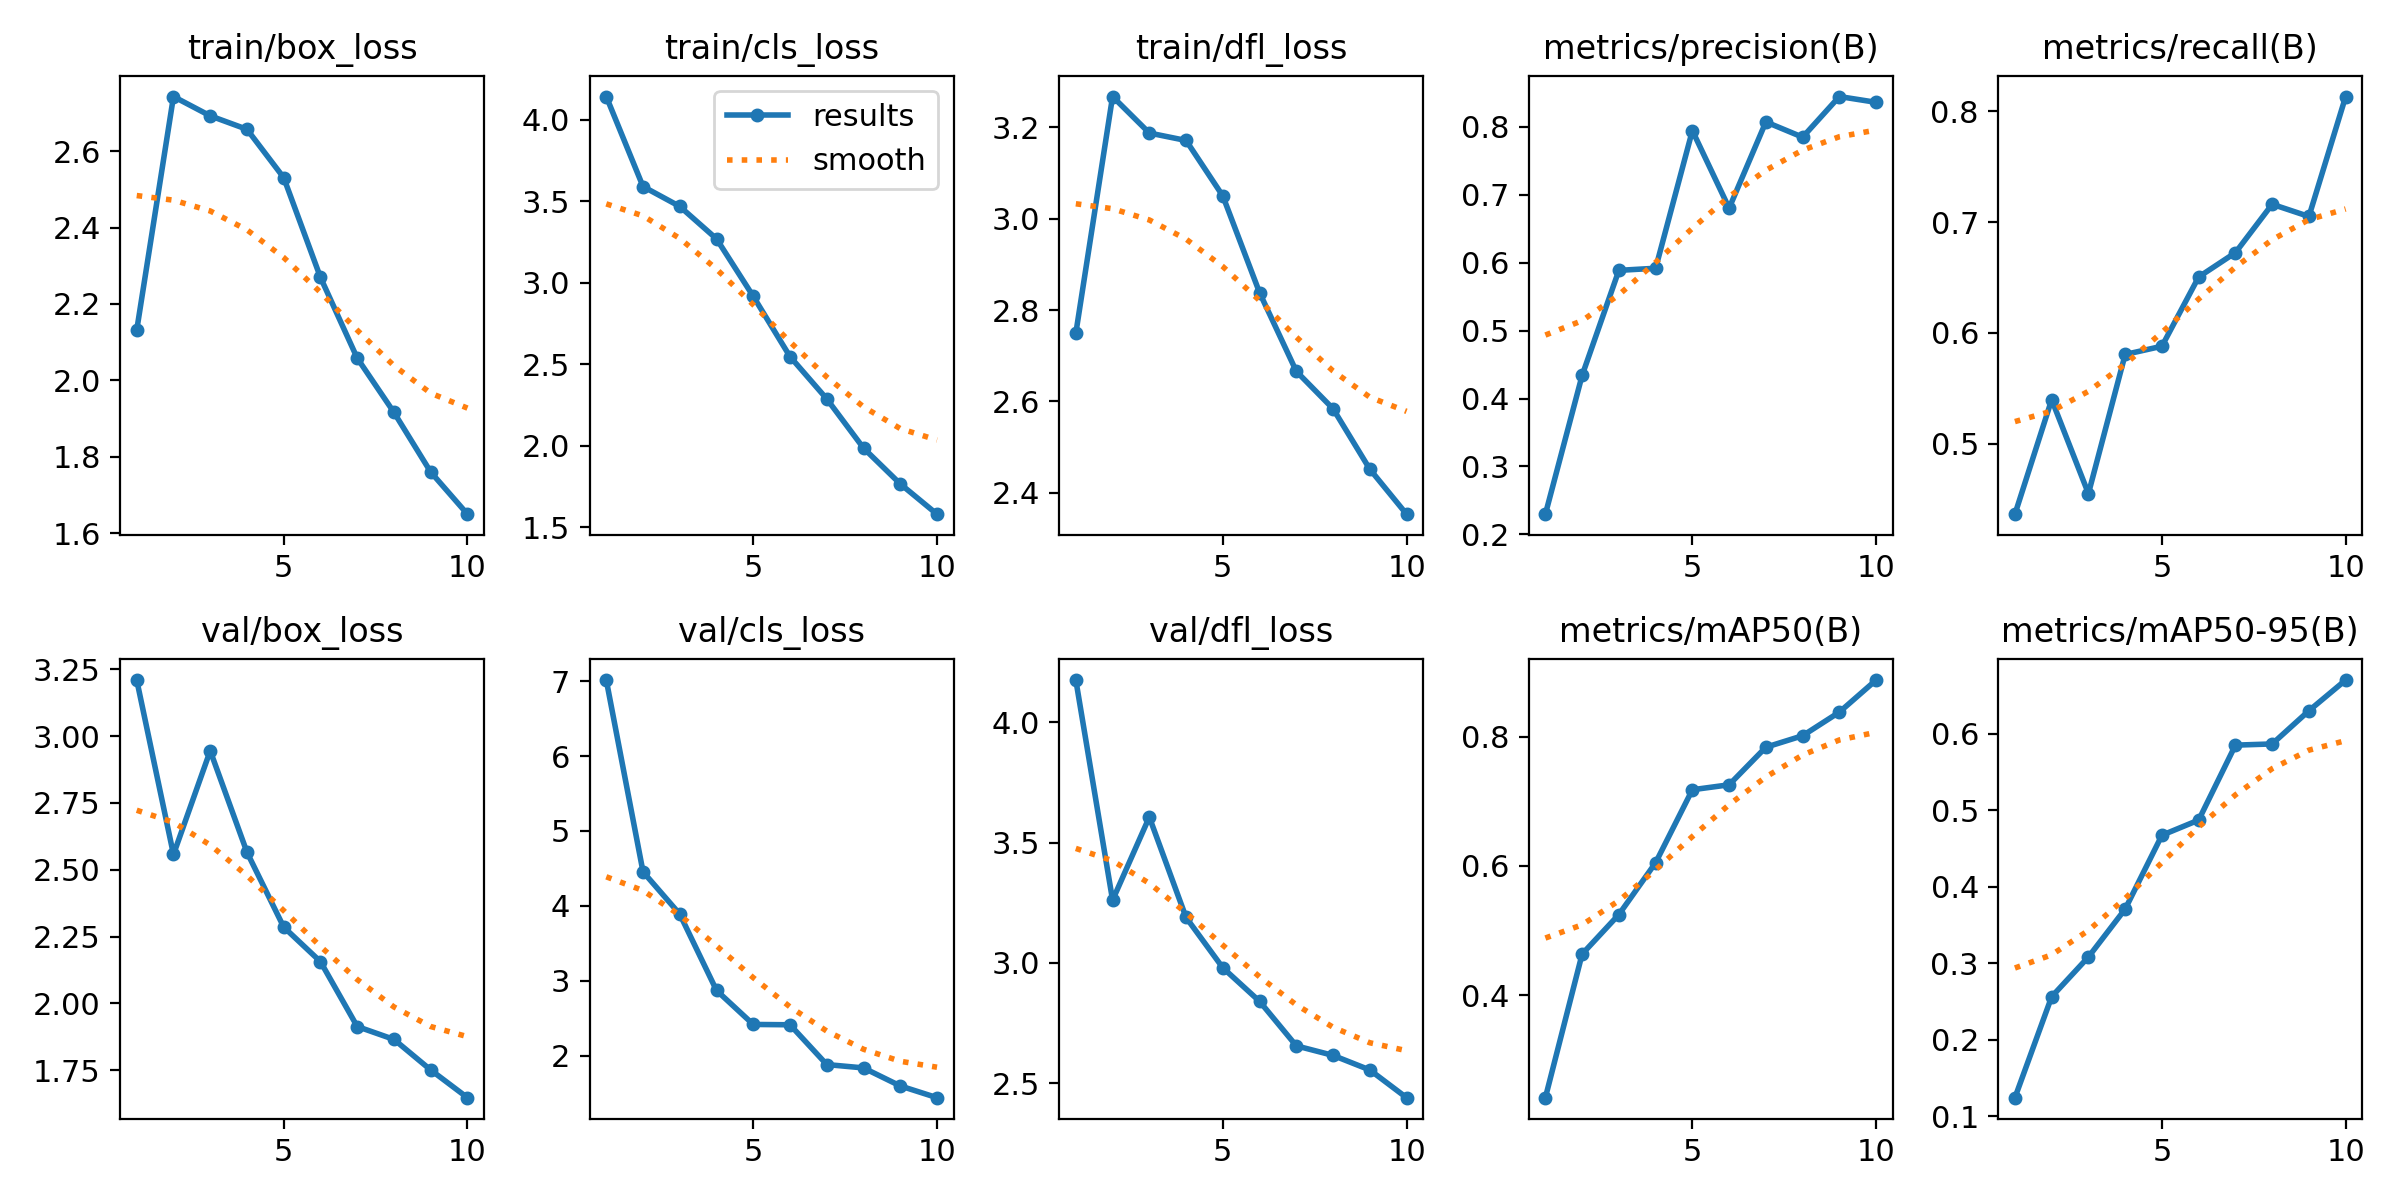

Values plotted in this chart, from the file beside it:
epoch, time, train/box_loss, train/cls_loss, train/dfl_loss, metrics/precision(B), metrics/recall(B), metrics/mAP50(B), metrics/mAP50-95(B), val/box_loss, val/cls_loss, val/dfl_loss, lr/pg0, lr/pg1, lr/pg2
1, 632.3, 2.132, 4.144, 2.749, 0.2297, 0.4367, 0.241, 0.124, 3.21, 7.014, 4.176, 0.0004153, 0.0004153, 0.0004153
2, 1243, 2.743, 3.592, 3.268, 0.4341, 0.5399, 0.4635, 0.256, 2.557, 4.454, 3.26, 0.0007496, 0.0007496, 0.0007496
3, 151979, 2.692, 3.469, 3.188, 0.5887, 0.4552, 0.5248, 0.308, 2.945, 3.889, 3.606, 0.001001, 0.001001, 0.001001
4, 152615, 2.657, 3.271, 3.171, 0.5919, 0.5806, 0.6051, 0.3706, 2.566, 2.87, 3.188, 0.0008787, 0.0008787, 0.0008787
5, 153256, 2.53, 2.918, 3.05, 0.7945, 0.5881, 0.7181, 0.4671, 2.285, 2.416, 2.979, 0.000755, 0.000755, 0.000755
6, 153872, 2.27, 2.548, 2.838, 0.6803, 0.6505, 0.7258, 0.487, 2.156, 2.411, 2.84, 0.0006312, 0.0006312, 0.0006312
7, 154500, 2.058, 2.288, 2.666, 0.8073, 0.6724, 0.784, 0.585, 1.913, 1.88, 2.655, 0.0005075, 0.0005075, 0.0005075
8, 155156, 1.916, 1.987, 2.584, 0.7849, 0.716, 0.8018, 0.5865, 1.865, 1.835, 2.615, 0.0003837, 0.0003837, 0.0003837
9, 155848, 1.76, 1.767, 2.451, 0.8447, 0.705, 0.8384, 0.63, 1.75, 1.595, 2.554, 0.00026, 0.00026, 0.00026
10, 156517, 1.65, 1.581, 2.353, 0.8362, 0.8132, 0.8881, 0.6701, 1.647, 1.438, 2.439, 0.0001363, 0.0001363, 0.0001363
